Run: headless pygame with SDL's dummy video driver; simulated clock (each Clock.tick advances the game by its frame time, no real sleeping); random seed 0; keys injected as events and as key.get_pressed() state; mouse plan: one left click at the window centre at the start of phase 2, then a move to the lower-right quarter at the start of phase 3.
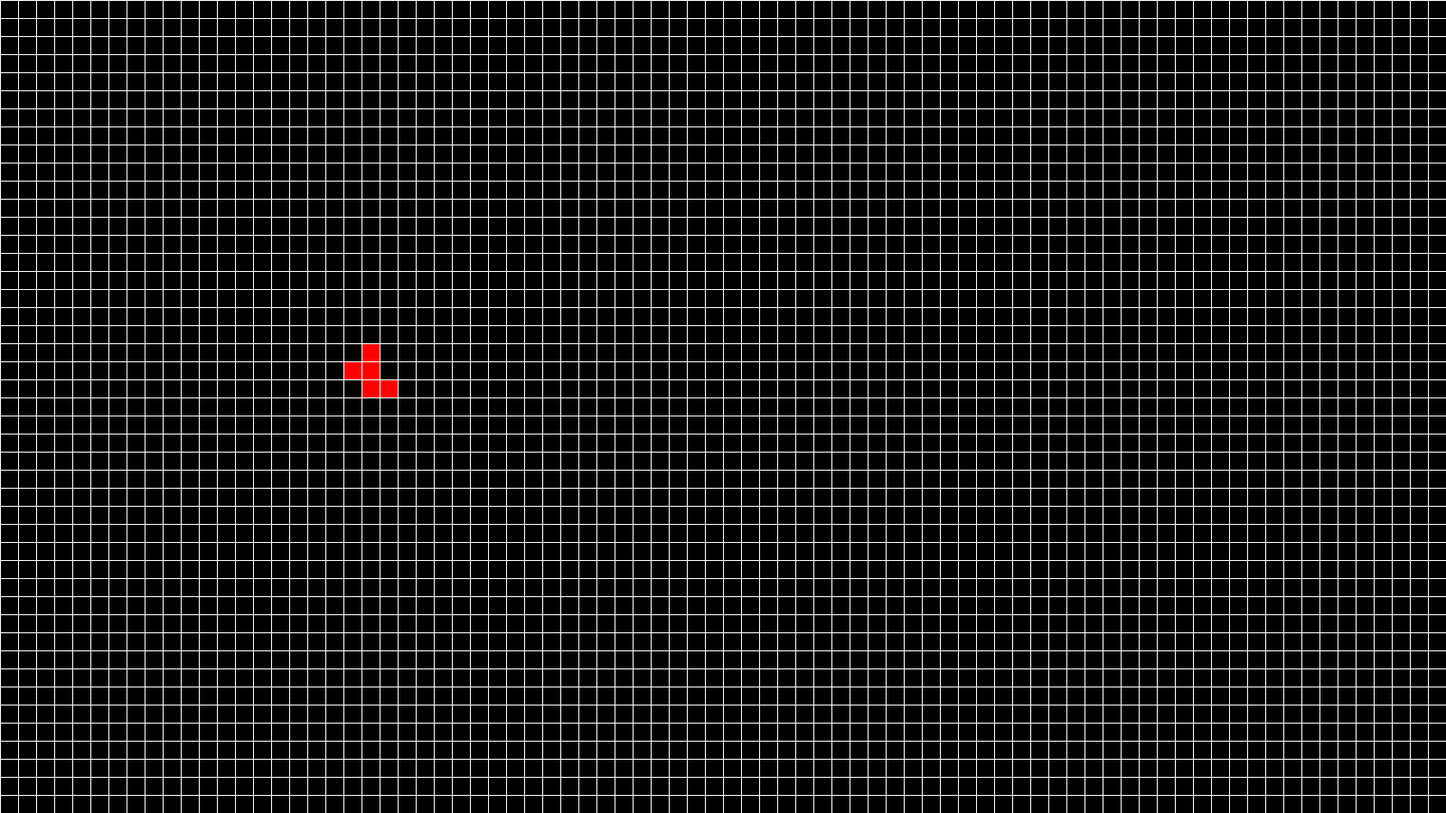
Frame 1 of 4 · flips 1–60 · no input
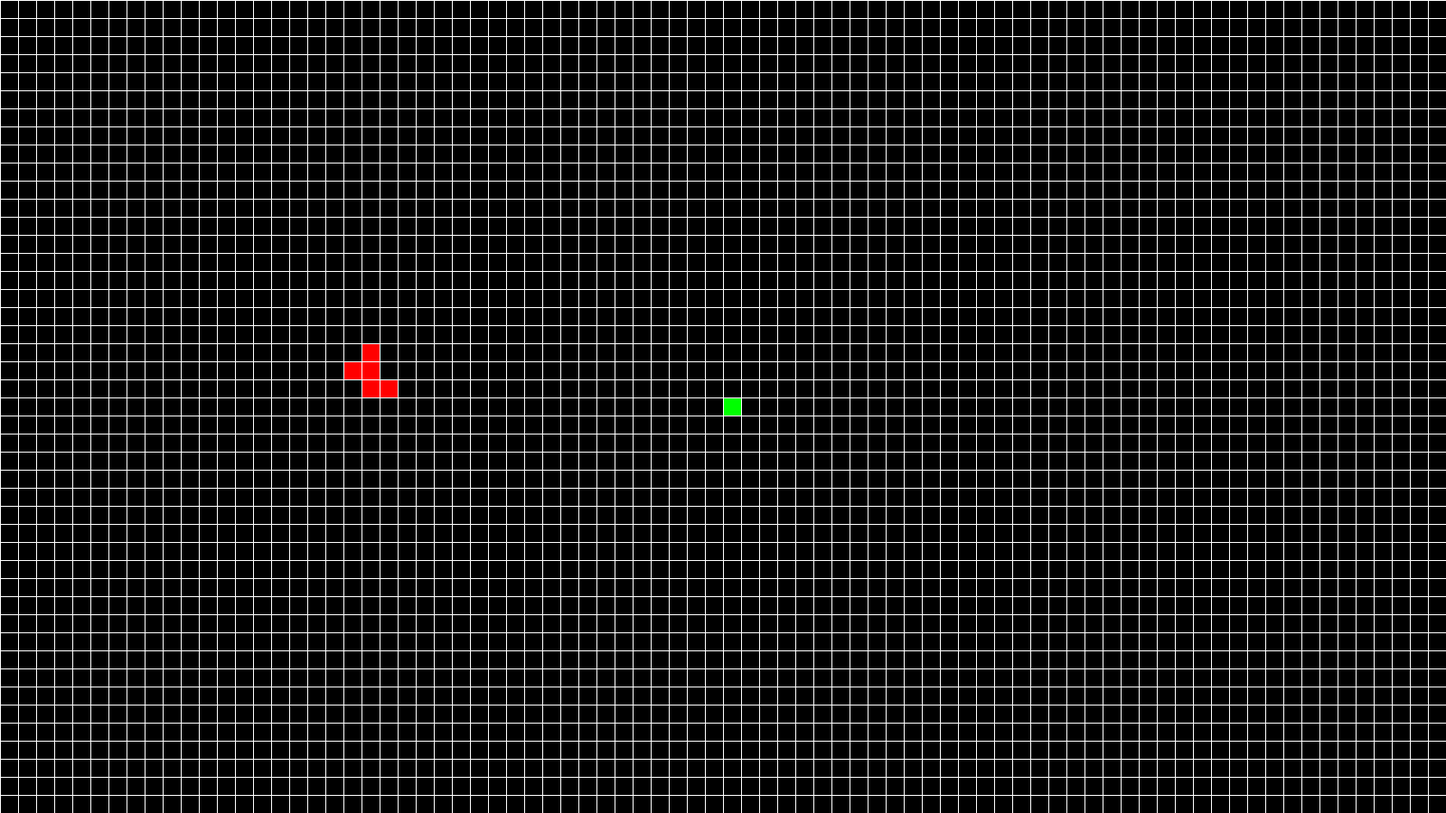
Frame 2 of 4 · flips 61–180 · clicked the window centre · tapped SPACE, RETURN · held RIGHT (→), D
Frame 3 of 4 · flips 181–300 · moved the mouse to the lower-right quarter · held DOWN (↓), S · screen unchanged from frame 2, image omitted
Frame 4 of 4 · flips 301–420 · held LEFT (←), A, UP (↑), W · screen unchanged from frame 3, image omitted

The pygame program that drew these frames:

from abc import ABC, abstractmethod
import time
import random
import sys
from typing import List, Tuple

import pygame
pygame.init()

# TODO: max births availible, wht happen if you press on red

class Cell:
    """A cell within a grid in a TPGameOfLife"""

    def __init__(self, state: int):
        """Create Cell object.

        state           The state of the Cell (dead=0/red=1/green=2)
        next_state      The state of the Cell in the next generation
        """
        self.state = state
        self.next_state = self.state


class TPGameOfLife:
    """A simulation of a version of Life based on p2life."""
    # Cell state codes
    DEAD = 0
    RED = 1
    GREEN = 2

    def __init__(self, columns: int, rows: int) -> None:
        """Create TPGameOfLife object.

        grid        A finite grid representing the Life universe
        columns     The number of columns in the grid (max x)
        rows        The number of rows in the grid (max y)
        """
        self.grid = [[Cell(self.DEAD) for row in range(rows)] for column in
                    range(columns)]
        self.columns = columns
        self.rows = rows

    def modify_cells(self, state: int, coordinates: List[Tuple[int]]) -> None:
        """Set state of Cells on grid."""
        for coord in coordinates:
            self.grid[coord[0]][coord[1]].state = state
            
    def tick(self) -> None:
        """Let all Cells on grid know what their next move is."""
        for x in range(self.columns):
            for y in range(self.rows):  # Loop over every Cell
                cell = self.grid[x][y]
                red_neighbours = 0
                green_neighbours = 0

                for n_x in range(x-1, x+2):
                    for n_y in range(y-1, y+2):  # Loop over all neighbours
                        if (not(n_x == x and n_y == y) and 
                            0 <= n_x < self.columns and
                            0 <= n_y < self.rows):
                                # If neighbour is not the Cell itself and
                                # if neighbour is within grid
                            if self.grid[n_x][n_y].state == self.RED:
                                red_neighbours += 1
                            elif self.grid[n_x][n_y].state == self.GREEN:
                                green_neighbours += 1

                if cell.state == self.DEAD:  #Birth
                    if red_neighbours == 3 and green_neighbours == 3:
                        if random.randint(1, 2) == 1:
                            cell.next_state = self.RED
                        else:
                            cell.next_state = self.GREEN
                    elif red_neighbours == 3 and green_neighbours != 3:
                        cell.next_state = self.RED
                    elif green_neighbours == 3 and red_neighbours !=3:
                        cell.next_state = self.GREEN
                elif cell.state == self.RED:  # Red survival/death
                    if 2 <= red_neighbours - green_neighbours <= 3:
                        cell.next_state = self.RED
                    elif (red_neighbours - green_neighbours == 1 and
                          red_neighbours >= 2):
                        cell.next_state = self.RED
                    else:
                        cell.next_state = self.DEAD
                elif cell.state == self.GREEN: # Green survival/death
                    if 2 <= green_neighbours - red_neighbours <= 3:
                        cell.next_state = self.GREEN
                    elif (green_neighbours - red_neighbours == 1 and
                          green_neighbours >= 2):
                        cell.next_state = self.GREEN
                    else:
                        cell.next_state = self.DEAD

        # Apply changes to all Cells on grid to move forward a generation
        for x in range(self.columns):
            for y in range(self.rows):
                self.grid[x][y].state = self.grid[x][y].next_state

    def display(self) -> None:
        """Print grid in ASCII"""
        for y in reversed(range(self.rows)):
            for x in range(self.columns):
                if self.grid[x][y].state == self.RED:
                    print('R', end='')
                elif self.grid[x][y].state == self.GREEN:
                    print('G', end='')
                else:
                    print('-', end='')
            print()

    def play(self) -> None:
        """Start running the Game of Life via display()"""
        while True:
            print()
            self.display()
            self.tick()
            time.sleep(0.5)

class Graphics:
    """An object for displaying graphics, including the main menu and game."""
    # colour tuples
    BLACK = (0, 0, 0)
    WHITE = (255, 255, 255)
    RED = (255, 0, 0)
    GREEN = (0, 255, 0)

    def __init__(self, resolution: Tuple[int, int]) -> None:
        """Create a Graphics object.
        
        screen      A pygame.Surface object representing the computer monitor
        """
        self.screen = pygame.display.set_mode(resolution)

    def draw_menu(self) -> None:
        """Draw the main menu."""
        font = pygame.font.SysFont('Arial', 12)
        text_surface = font.render('Test', False, self.WHITE)
        self.screen.blit(text_surface, (0, 0))
        print('f done')

    def draw_grid(self) -> None:
        """Draw and empty grid onto the screen."""
        self.screen.fill(self.BLACK)
        x_pixels = pygame.display.Info().current_w
        y_pixels = pygame.display.Info().current_h
        for x in range(0, x_pixels+1, 20):
            pygame.draw.line(self.screen, self.WHITE, (x, 0), (x, y_pixels))
        for y in range(0, y_pixels+1, 20):
            pygame.draw.line(self.screen, self.WHITE, (0, y), (x_pixels, y))

    def colour_cell(self, colour: Tuple[int, int, int], \
            mouse_pos: Tuple[int, int]):
        """Change the colour of a cell on screen."""
        x = mouse_pos[0]//20 * 20
        y = mouse_pos[1]//20 * 20
        cell_rect = pygame.Rect(x+1, y+1, 19, 19)  # Offset for grid lines
        pygame.draw.rect(self.screen, colour, cell_rect)


class GUI(ABC):
    """A Graphical User Interface, with methods for taking in user input."""

    def init(self):
        self.m1_ready = False
        self.m1_cancelled = False

    @abstractmethod
    def start(self):
        """Start the GUI."""
        pass

    def check_quit(self, event: pygame.event.EventType) -> None:
        """Terminate program if event calls for it."""
        if (event.type == pygame.QUIT or
            event.type == pygame.KEYDOWN and event.key == pygame.K_ESCAPE):
            sys.exit()

    def m1_pressed(self, mouse_buttons: Tuple[int, int, int]) -> bool:
        """Return whether a M1 press has been succesfully completed.

        Mouse press behaviour:
        For an M1 click to count, M1 must be pressed and let go of.
        In addition, pressing M2 will cancel any pending M1 click and
        disallow any M1 click so long as any pending M1 click is not
        let go of and so long as M2 is held down.
        """
        if not self.m1_cancelled and mouse_buttons[0]:
            self.m1_ready = True
        elif self.m1_cancelled and not mouse_buttons[0]:
            self.m1_cancelled = False
        if mouse_buttons[2]:
            self.m1_ready = False
            self.m1_cancelled = True
        if self.m1_ready and not mouse_buttons[0]:  # Completed press
            self.m1_ready = False
            return True
        return False


class Menu(GUI):
    """A menu for starting the game and exiting."""

    def __init__(tpgol: TPGameOfLife, gs: Graphics):
        super().__init__()
        self.tpgol = tpgol
        self.gs = gs

    def start(self):
        """Begin the main menu loop."""
        while True:
            events = pygame.event.get()
            mouse_buttons = pygame.mouse.get_pressed()

            for event in events:
                self.check_quit(event)

class LevelSelect(GUI):
    """A menu for selecting a level."""

    def __init__(self, tpgol: TPGameOfLife, gs: Graphics):
        super().__init__()  
        self.tpgol = tpgol
        self.gs = gs

    def start(self):
        """Begin the level select menu loop."""
        m1_ready = False      # If M1 is pressed down
        m1_cancelled = False  # If M2 was pressed (thus cancelling M1)
        level = None  # Level selected by user

        while True:
            events = pygame.event.get()
            mouse_buttons = pygame.mouse.get_pressed()

            for event in events:
                self.check_quit(event)

            if self.m1_pressed(mouse_buttons):
                mouse_pos = pygame.mouse.get_pos()
                x, y = mouse_pos[0], mouse_pos[1]
                x_pixels = pygame.display.Info().current_w
                y_pixels = pygame.display.Info().current_h
                if x in range(0, x_pixels//3) and y in range(0, y_pixels//2):
                    level = 1  # r-pentomino
                elif (x in range(x_pixels//3, 2*x_pixels//3)
                      and y in range(0, y_pixels//2)):
                    level = 2  # Glider gun
                elif (x in range(2*x_pixels//3, x_pixels)
                      and y in range(0, y_pixels//2)):
                    level = 3  # Random bombs

            if level:
                g = Game(tpgol, gs)
                g.start_game(level)


class Game(GUI):
    """A gamified, graphical implementation of TPGameOfLife."""

    def __init__(self, tpgol: TPGameOfLife, gs: Graphics):
        """Create Graphics object."""
        super().__init__()
        self.tpgol = tpgol
        self.gs = gs
        self.m1_ready = False
        self.m1_cancelled = False

    def start(self, level):
        """Begin the main game loop."""
        self.gs.draw_grid()
        pygame.display.update()

        pause = False  # Pause GOL ticks or not

        clock = pygame.time.Clock()  # Clock for managing framerate

        GOLTICK = pygame.USEREVENT  # Event indicating to update GOL board
        FREQUENCY = 1000  # How often to update GOL board, in milliseconds
        pygame.time.set_timer(GOLTICK, FREQUENCY)


        if level == 1:
            availible_births = 5
            tpgol.modify_cells(tpgol.RED, [(20, 19), (20, 20), (20, 21),
                               (21, 21), (19, 20)])

        while True:
            events = pygame.event.get()
            mouse_buttons = pygame.mouse.get_pressed()

            for event in events:
                self.check_quit(event)
                if event.type == pygame.KEYDOWN:  # Key presses
                    if event.key == pygame.K_SPACE:  # Pause game
                        pause = not pause
                elif event.type == GOLTICK and not pause:  # Update GOL board
                    availible_births += 1
                    tpgol.tick()

            if self.m1_pressed(mouse_buttons):
                if availible_births >= 1:
                    mouse_pos = pygame.mouse.get_pos()
                    coordinates = (mouse_pos[0]//20, mouse_pos[1]//20) 
                    tpgol.modify_cells(2, (coordinates,))
                    availible_births -= 1  # One free birth per second
                m1_ready = False

            for x in range(tpgol.columns):
                for y in range(tpgol.rows):
                    state = tpgol.grid[x][y].state
                    if state == tpgol.DEAD:
                        colour = gs.BLACK
                    elif state == tpgol.RED:
                        colour = gs.RED
                    elif state == tpgol.GREEN:
                        colour = gs.GREEN
                    gs.colour_cell(colour, (x*20, y*20))

            clock.tick(60)
            pygame.display.update()


if __name__ == '__main__':
    tpgol = TPGameOfLife(80, 45)
    gs = Graphics((1600, 900))
    ls = LevelSelect(tpgol, gs)
    g = Game(tpgol, gs)
    g.start(1)
